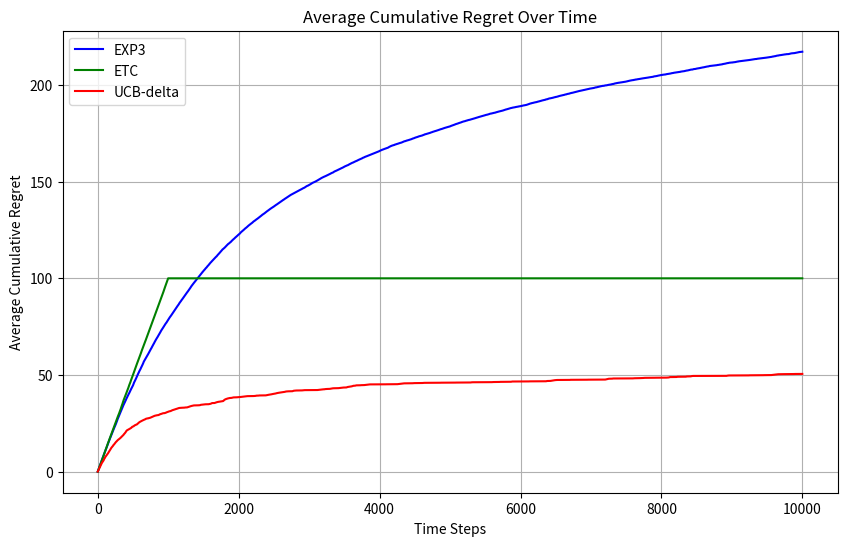

Python code for this plot:
import numpy as np
import matplotlib.pyplot as plt

class EXP3:
    def __init__(self, n_arms, gamma=0.05):
        self.n_arms = n_arms
        self.gamma = gamma
        self.weights = np.ones(n_arms)
    
    def select_arm(self):
        total_weight = np.sum(self.weights)
        probabilities = (
            (1 - self.gamma) * (self.weights / total_weight) +
            (self.gamma / self.n_arms)
        )
        arm = np.random.choice(self.n_arms, p=probabilities)
        return arm, probabilities
    
    def update(self, chosen_arm, reward, probabilities):
        x = reward / probabilities[chosen_arm]
        self.weights[chosen_arm] *= np.exp((self.gamma * x) / self.n_arms)

class ETC:
    def __init__(self, n_arms, m=200):
        self.n_arms = n_arms
        self.m = m
        self.pull_counts = np.zeros(n_arms, dtype=int)
        self.total_rewards = np.zeros(n_arms)
        self.committed_arm = None  # Arm to commit to after exploration
    
    def select_arm(self):
        if np.any(self.pull_counts < self.m):
            candidate_arms = np.where(self.pull_counts < self.m)[0]
            selected_arm = np.random.choice(candidate_arms)
        else:
            if self.committed_arm is None:
                empirical_means = self.total_rewards / self.pull_counts
                self.committed_arm = np.argmax(empirical_means)
            selected_arm = self.committed_arm
        return selected_arm
    
    def update(self, chosen_arm, reward):
        self.pull_counts[chosen_arm] += 1
        self.total_rewards[chosen_arm] += reward

# Simulation parameters
n_arms = 5
T = 10000
means = [0.1, 0.2, 0.3, 0.25, 0.15]
variance = 0.1
best_mean = max(means)
runs = 10

# Determine optimal delta
# Calculate the minimal difference between the best arm and others
minimal_difference = min(abs(best_mean - mean) for mean in means if mean != best_mean)
# Choose delta smaller than the minimal difference, e.g., delta = minimal_difference / 2
delta = minimal_difference / 2

class UCB_delta:
    def __init__(self, n_arms, delta):
        self.n_arms = n_arms
        self.delta = delta
        self.pull_counts = np.zeros(n_arms, dtype=int)
        self.total_rewards = np.zeros(n_arms, dtype=float)
        self.total_pulls = 0

    def select_arm(self):
        if self.total_pulls < self.n_arms:
            selected_arm = np.argmin(self.pull_counts)
        else:
            mean_rewards = self.total_rewards / self.pull_counts
            # Calculate the confidence bound for UCB-delta
            # Using Hoeffding's inequality: P(|emp_mean - true_mean| > delta) <= 2 * exp(-2 * n_i * delta^2)
            confidence_bound = np.sqrt((1 / (2 * self.pull_counts)) * np.log(1 / delta))
            ucb = mean_rewards + confidence_bound
            selected_arm = np.argmax(ucb)
        return selected_arm

    def update(self, chosen_arm, reward):
        self.pull_counts[chosen_arm] += 1
        self.total_rewards[chosen_arm] += reward
        self.total_pulls += 1

def run_simulation(alg, runs=10, T=10000):
    cumulative_regret = np.zeros(T)
    for _ in range(runs):
        regret = 0.0
        alg.reset()  # Assuming a reset method is implemented to reinitialize the algorithm
        for t in range(T):
            if isinstance(alg, EXP3):
                arm, probabilities = alg.select_arm()
            else:
                arm = alg.select_arm()
            reward = np.random.normal(means[arm], np.sqrt(variance))
            if isinstance(alg, EXP3):
                alg.update(arm, reward, probabilities)
            else:
                alg.update(arm, reward)
            regret += best_mean - means[arm]
            cumulative_regret[t] += regret
    cumulative_regret /= runs
    return cumulative_regret

# Ensure algorithms have a reset method
class EXP3WithReset(EXP3):
    def reset(self):
        self.weights = np.ones(self.n_arms)

class ETCWithReset(ETC):
    def reset(self):
        self.pull_counts = np.zeros(self.n_arms, dtype=int)
        self.total_rewards = np.zeros(self.n_arms)
        self.committed_arm = None  # Arm to commit to after exploration

class UCB_delta_with_Reset(UCB_delta):
    def __init__(self, n_arms, delta):
        super().__init__(n_arms, delta)
    
    def reset(self):
        self.pull_counts = np.zeros(self.n_arms, dtype=int)
        self.total_rewards = np.zeros(self.n_arms, dtype=float)
        self.total_pulls = 0

# Run simulations
exp3 = EXP3WithReset(n_arms)
cumulative_regret_exp3 = run_simulation(exp3, runs, T)

etc = ETCWithReset(n_arms)
cumulative_regret_etc = run_simulation(etc, runs, T)

# UCB-delta with the chosen delta
ucb_delta = UCB_delta_with_Reset(n_arms, delta)
cumulative_regret_ucb_delta = run_simulation(ucb_delta, runs, T)

# Plotting
plt.figure(figsize=(10, 6))
plt.plot(cumulative_regret_exp3, label='EXP3', color='blue')
plt.plot(cumulative_regret_etc, label='ETC', color='green')
plt.plot(cumulative_regret_ucb_delta, label='UCB-delta', color='red')
plt.title('Average Cumulative Regret Over Time')
plt.xlabel('Time Steps')
plt.ylabel('Average Cumulative Regret')
plt.legend()
plt.grid(True)
plt.show()
